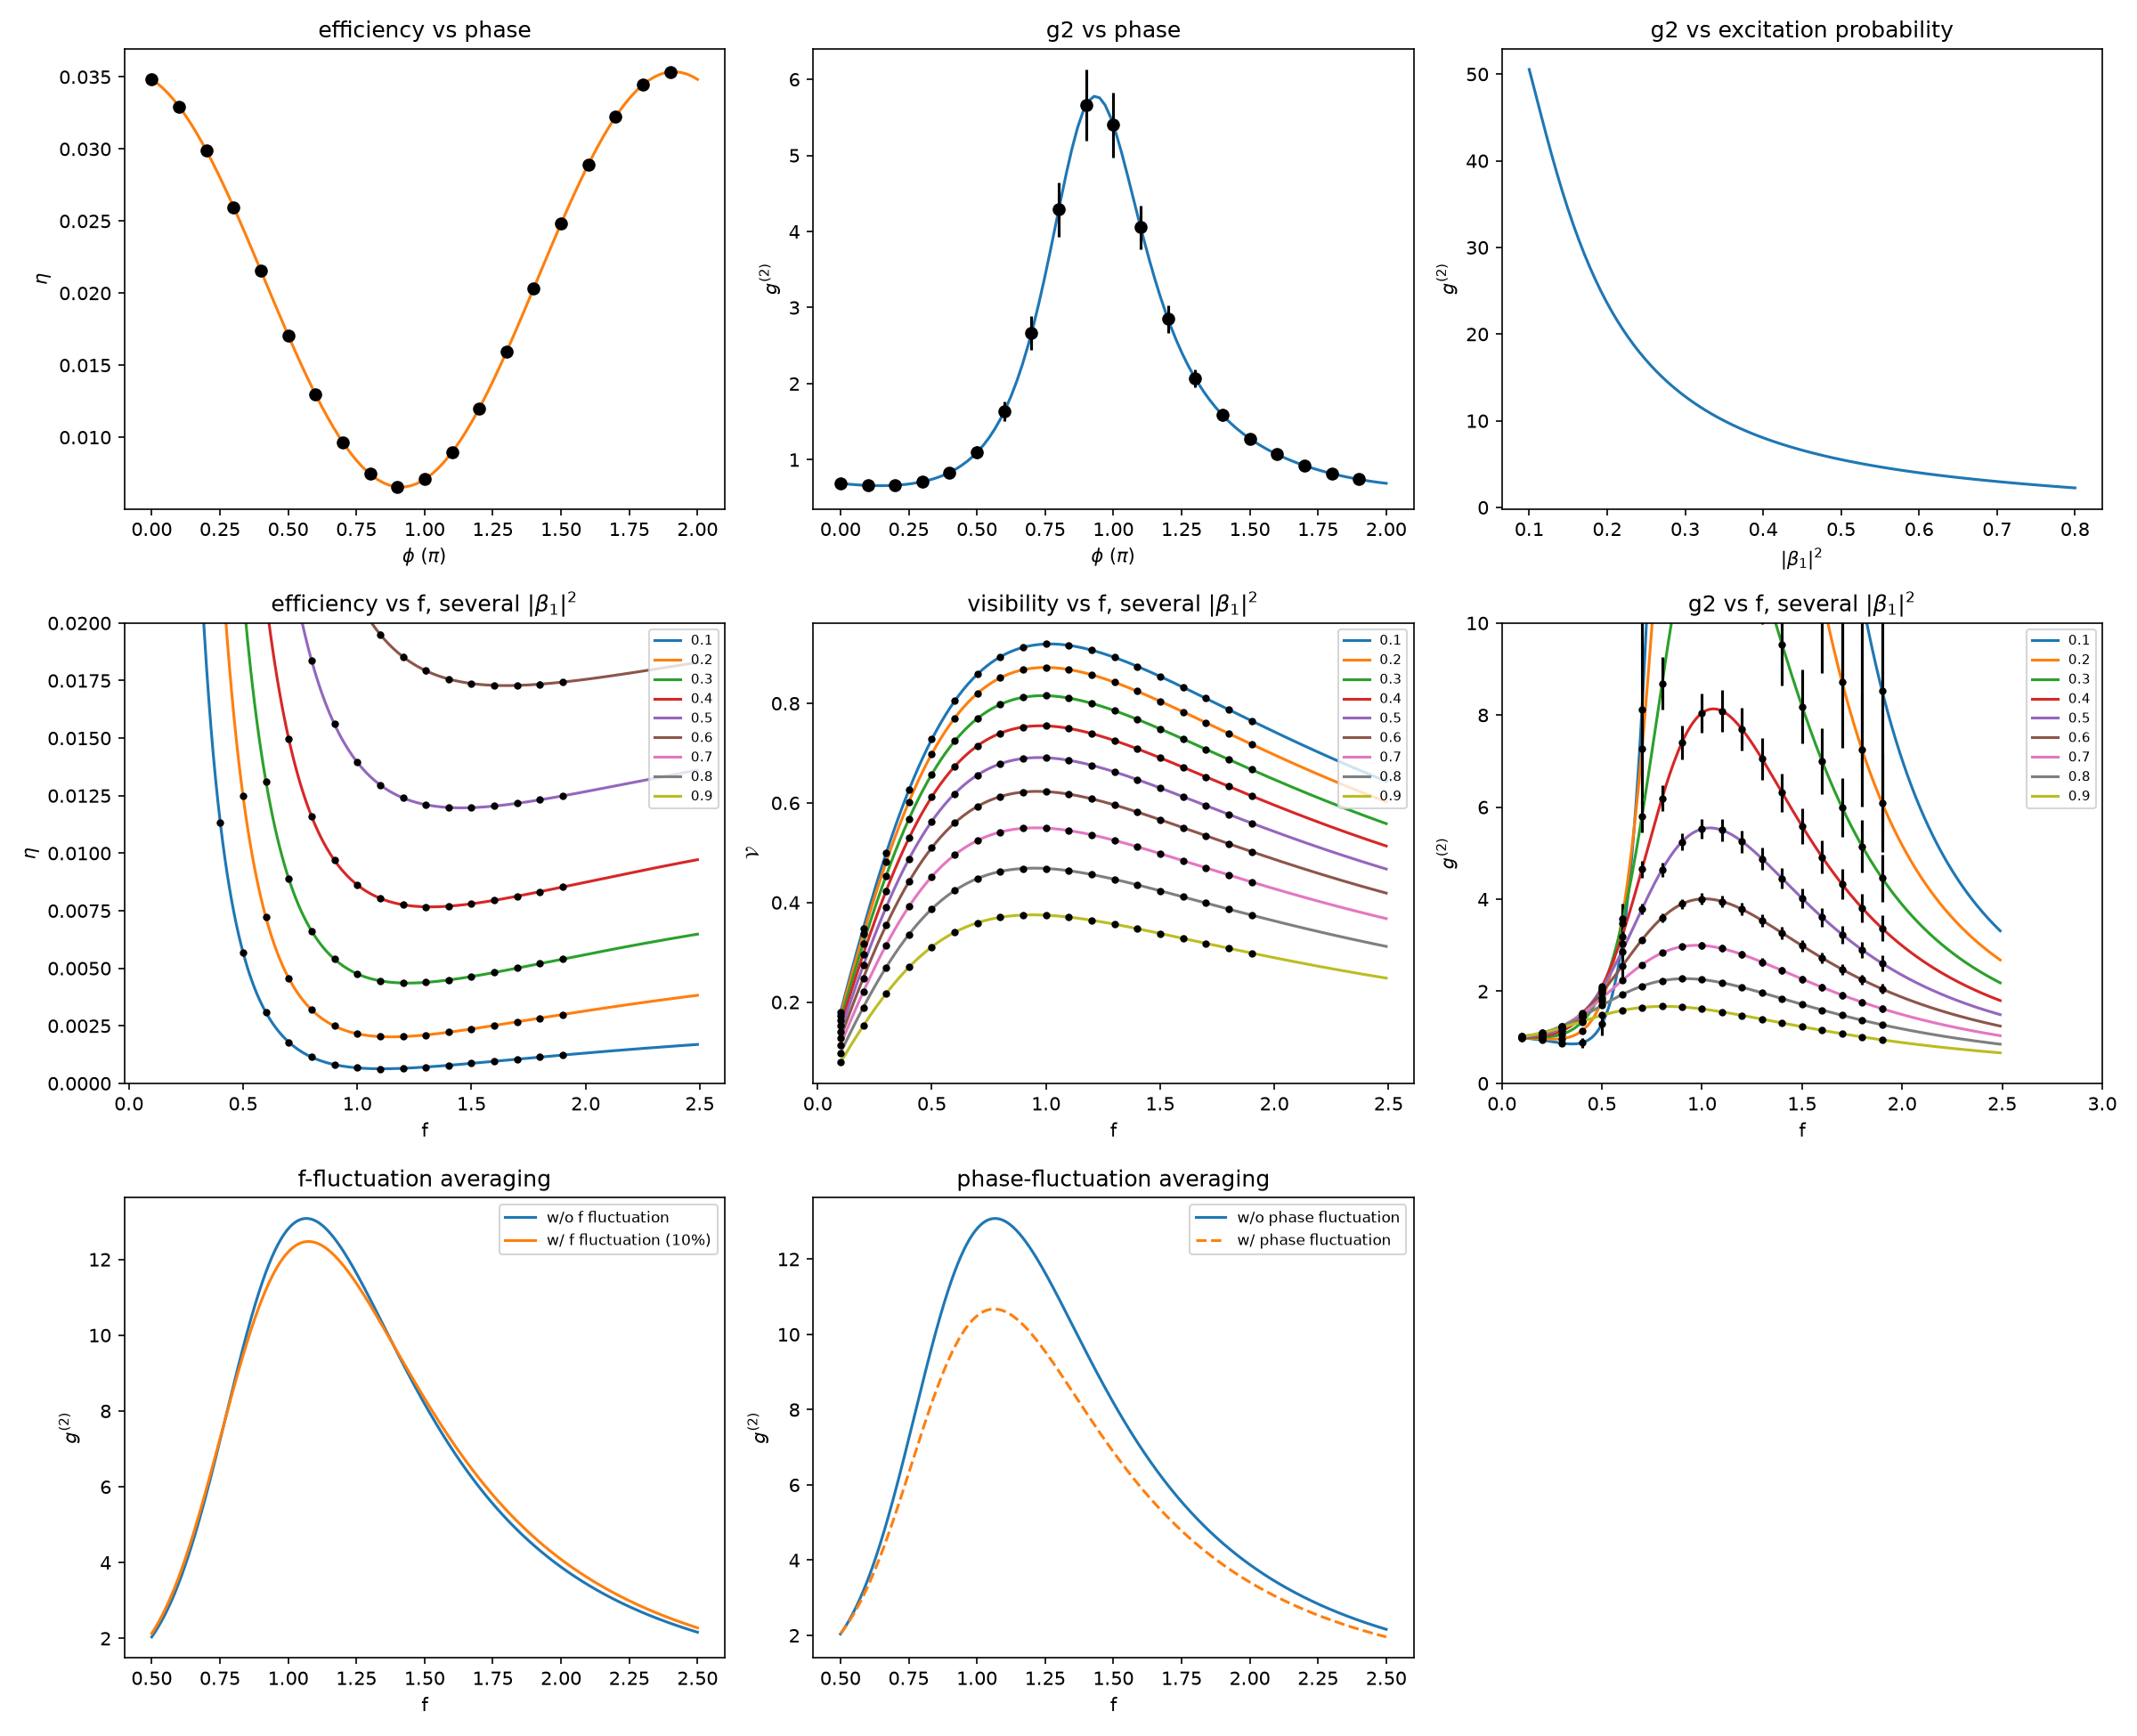

This figure's Python source:
"""Truncated-state g2 theory: xi/phi' parametrization and f, phi fluctuation averaging.

Reproduces the truncated-collective-state theory of P.R. Berman, H. Nguyen,
Y. Mei, Y. Li, A. Kuzmich, "Interference bunching and antibunching of coherent
atomic radiation fields," Phys. Rev. A 108, 043713 (2023), Sec. III.B-III.C,
neglecting atom-atom interactions. The two-excitation-truncated state is
parametrized by the 1-excitation amplitude beta_1, the pair-correlation
parameter s (which fixes beta_2 = sqrt(s) * beta_1^2 / sqrt(2)), and a phase
offset phi' between the one- and two-excitation contributions to the radiated
field. Besides the bare efficiency eta(phi) and g2(phi)/g2(f) predictions
(and how they depend on beta_1^2 and on f), this reproduces how shot-to-shot
fluctuations of the reference-field ratio f and of the interferometer phase
phi wash out the g2(f) super-bunching peak when averaged over a Gaussian
spread of f or phi.

Source: Dephasing_230519.ipynb (dozens of empty/dead cells and unused
ipywidgets/plotly/imageio/colormap imports from interactive exploration were
dropped).
"""

from pathlib import Path

import matplotlib

matplotlib.use("Agg")
import matplotlib.pyplot as plt
import numpy as np
import scipy.stats as stats


def intt2(f, s, b1, phi, phip, c, bg):
    """Intensity of the 2-excitation-truncated state, phase offset phip."""
    b0 = np.sqrt(1 - b1**2 - s * b1**4 / 2)
    intt0 = 1 + 2 * f * (np.abs(b0) * np.cos(phi) + np.sqrt(s) * b1**2 * np.cos(phi + phip)) + f**2 * (1 + s * b1**2)
    return intt0 * (c * b1**2 / f**2) + bg / f**2


def at2(f, s, b1, phi, phip, c, bg):
    """Coincidence rate of the 2-excitation-truncated state."""
    b0 = np.sqrt(1 - b1**2 - s * b1**4 / 2)
    at0 = (
        1
        + 4 * f * (np.abs(b0) * np.cos(phi) + np.sqrt(s) * b1**2 * np.cos(phi + phip))
        + 4 * f**2 * (1 + s * b1**2)
        + 2 * f**2 * np.abs(b0) * np.sqrt(s) * np.cos(2 * phi + phip)
        + 4 * f**3 * np.sqrt(s) * np.cos(phi + phip)
        + f**4 * s
    )
    return at0 * (c * b1**2 / f**2) ** 2 + 2 * bg / f**2 * intt2(f, s, b1, phi, phip, c, bg)


def g2t2(f, s, b1, phi, phip, c, bg):
    return at2(f, s, b1, phi, phip, c, bg) / intt2(f, s, b1, phi, phip, c, bg) ** 2


def eff_calc(f_data, f_theo, s, b1, phi, phip, c, bg, cycle_num):
    counts_data = np.array([intt2(fi, s, b1, phi, phip, c, bg) * cycle_num for fi in f_data])
    eff_data = 2 * counts_data / cycle_num
    eff_data_err = 2 * np.sqrt(counts_data) / cycle_num
    eff_theo = np.array([2 * intt2(fi, s, b1, phi, phip, c, bg) for fi in f_theo])
    return eff_theo, eff_data, eff_data_err


def vis_calc(f_data, f_theo, phi_theo, s, b1, phi, phip, c, bg):
    def _vis(fi):
        counts = intt2(fi, s, b1, phi_theo, phip, c, bg)
        return (counts.max() - counts.min()) / (counts.max() + counts.min())

    return [_vis(fi) for fi in f_theo], [_vis(fi) for fi in f_data]


def g2_calc(f_data, f_theo, s, b1, phi, phip, c, bg, cycle_num):
    double_data = np.array([at2(fi, s, b1, phi, phip, c, bg) * cycle_num for fi in f_data])
    counts_data = np.array([intt2(fi, s, b1, phi, phip, c, bg) * cycle_num for fi in f_data])
    g2_data = double_data / counts_data**2 * cycle_num
    g2_data_err = np.sqrt(double_data) / counts_data**2 * cycle_num
    g2_theo = np.array([g2t2(fi, s, b1, phi, phip, c, bg) for fi in f_theo])
    return g2_theo, g2_data, g2_data_err


def g2t2_avg_f(f, s, b1, phi, phip, c, bg, f_sigma, f_num):
    """g2(f) averaged over a Gaussian spread of the reference-field ratio f."""
    y = 0.0
    weight = np.zeros(f_num)
    for j in range(f_num):
        f_j = f + (j - f_num / 2) * f_sigma * f * 5 / (f_num / 2)
        weight[j] = stats.norm.pdf(f_j, f, f_sigma * f)
        y += weight[j] * at2(f_j, s, b1, phi, phip, c, bg) / intt2(f_j, s, b1, phi, phip, c, bg) ** 2
    return y / np.sum(weight)


def g2t2_avg_phi(f, s, b1, phi, phip, c, bg, phi_sigma, phi_num):
    """g2(f) averaged over a Gaussian spread of the interferometer phase phi."""
    y = np.zeros(np.shape(f))
    weight = np.zeros(phi_num)
    for j in range(phi_num):
        phi_j = phi + (j - phi_num / 2) * phi_sigma * 5 / (phi_num / 2)
        weight[j] = stats.norm.pdf(phi_j, phi, phi_sigma)
        y = y + weight[j] * at2(f, s, b1, phi_j, phip, c, bg) / intt2(f, s, b1, phi_j, phip, c, bg) ** 2
    return y / np.sum(weight)


def main():
    fig, axes = plt.subplots(3, 3, figsize=(16, 13))

    # (a)/(b): efficiency and g2 vs phase, single (f, beta_1, s) point
    f, s, b1 = 1, 0.15, np.sqrt(0.5)
    phip = np.pi / 2
    c, bg = 0.01, 0.0001
    cycle_num = 2000 * 60 / 3 * 60
    phi_theo = np.linspace(0, 2 * np.pi, 100)
    phi_data = np.arange(0, 2, 0.1) * np.pi

    # eff_calc/g2_calc (defined above) sweep f at fixed phi; here phi itself is
    # swept at fixed f, so the intensity/coincidence formulas are used directly.
    counts_data = intt2(f, s, b1, phi_data, phip, c, bg) * cycle_num
    eff_data = 2 * counts_data / cycle_num
    eff_data_err = 2 * np.sqrt(counts_data) / cycle_num
    eff_theo = 2 * intt2(f, s, b1, phi_theo, phip, c, bg)
    axes[0, 0].plot(phi_theo / np.pi, eff_theo, color="tab:orange")
    axes[0, 0].errorbar(phi_data / np.pi, eff_data, yerr=eff_data_err, fmt="o", color="black")
    axes[0, 0].set_xlabel(r"$\phi~(\pi)$")
    axes[0, 0].set_ylabel(r"$\eta$")
    axes[0, 0].set_title("efficiency vs phase")

    counts_data = intt2(f, s, b1, phi_data, phip, c, bg) * cycle_num
    double_data = at2(f, s, b1, phi_data, phip, c, bg) * cycle_num
    g2_data = double_data / counts_data**2 * cycle_num
    g2_data_err = np.sqrt(double_data) / counts_data**2 * cycle_num
    g2_theo = g2t2(f, s, b1, phi_theo, phip, c, bg)
    axes[0, 1].plot(phi_theo / np.pi, g2_theo, color="tab:blue")
    axes[0, 1].errorbar(phi_data / np.pi, g2_data, yerr=g2_data_err, fmt="o", color="black")
    axes[0, 1].set_xlabel(r"$\phi~(\pi)$")
    axes[0, 1].set_ylabel(r"$g^{(2)}$")
    axes[0, 1].set_title("g2 vs phase")

    # (c): g2 vs |beta_1|^2 at phi=pi
    b1_list = np.sqrt(np.linspace(0.1, 0.8, 100))
    g2f_list = g2t2(f, s, b1_list, np.pi, phip, c, bg / 2)
    axes[0, 2].plot(b1_list**2, g2f_list)
    axes[0, 2].set_xlabel(r"$|\beta_1|^2$")
    axes[0, 2].set_ylabel(r"$g^{(2)}$")
    axes[0, 2].set_title("g2 vs excitation probability")

    # (d)/(e)/(f): efficiency, visibility and g2 vs f, several beta_1^2
    f_v, s_v, phip_v, c_v, bg_v = 1, 0.15, np.pi / 2, 0.02, 0.0001
    phi_v = np.pi
    f_data = np.arange(0.1, 2, 0.1)
    f_theo = np.arange(0.1, 2.5, 0.01)
    phi_theo_v = np.linspace(0, 2 * np.pi, 100)
    beta_list = np.array([0.1, 0.2, 0.3, 0.4, 0.5, 0.6, 0.7, 0.8, 0.9])

    for beta_sq in beta_list:
        eff_theo, eff_data, eff_data_err = eff_calc(f_data, f_theo, s_v, np.sqrt(beta_sq), phi_v, phip_v, c_v, bg_v, cycle_num)
        axes[1, 0].plot(f_theo, eff_theo, label=f"{beta_sq:.1f}")
        axes[1, 0].errorbar(f_data, eff_data, yerr=eff_data_err, fmt="o", color="black", markersize=3)
    axes[1, 0].set_ylim(0, 0.02)
    axes[1, 0].set_xlabel("f")
    axes[1, 0].set_ylabel(r"$\eta$")
    axes[1, 0].set_title(r"efficiency vs f, several $|\beta_1|^2$")
    axes[1, 0].legend(fontsize=7, loc="upper right")

    for beta_sq in beta_list:
        v_theo, v_data = vis_calc(f_data, f_theo, phi_theo_v, s_v, np.sqrt(beta_sq), phi_v, phip_v, c_v, bg_v)
        axes[1, 1].plot(f_theo, v_theo, label=f"{beta_sq:.1f}")
        axes[1, 1].errorbar(f_data, v_data, fmt="o", color="black", markersize=3)
    axes[1, 1].set_xlabel("f")
    axes[1, 1].set_ylabel(r"$\mathcal{V}$")
    axes[1, 1].set_title(r"visibility vs f, several $|\beta_1|^2$")
    axes[1, 1].legend(fontsize=7, loc="upper right")

    for beta_sq in beta_list:
        g2_theo, g2_data, g2_data_err = g2_calc(f_data, f_theo, s_v, np.sqrt(beta_sq), phi_v, phip_v, c_v, bg_v, cycle_num)
        axes[1, 2].plot(f_theo, g2_theo, label=f"{beta_sq:.1f}")
        axes[1, 2].errorbar(f_data, g2_data, yerr=g2_data_err, fmt="o", color="black", markersize=3)
    axes[1, 2].set_ylim(0, 10)
    axes[1, 2].set_xlim(0, 3)
    axes[1, 2].set_xlabel("f")
    axes[1, 2].set_ylabel(r"$g^{(2)}$")
    axes[1, 2].set_title(r"g2 vs f, several $|\beta_1|^2$")
    axes[1, 2].legend(fontsize=7, loc="upper right")

    # (g)/(h): fluctuation averaging washes out the g2(f) super-bunching peak
    f, s, b1, phip = 1, 0.15, np.sqrt(0.3), np.pi / 2
    phi = np.pi
    c, bg = 0.02, 0.0001
    f_list = np.linspace(0.5, 2.5, 500)

    g2f_list_f = g2t2(f_list, s, b1, phi, phip, c, bg)
    g2f_list_favg = [g2t2_avg_f(fi, s, b1, phi, phip, c, bg, f_sigma=0.1, f_num=100) for fi in f_list]
    axes[2, 0].plot(f_list, g2f_list_f, label="w/o f fluctuation")
    axes[2, 0].plot(f_list, g2f_list_favg, label="w/ f fluctuation (10%)")
    axes[2, 0].set_xlabel("f")
    axes[2, 0].set_ylabel(r"$g^{(2)}$")
    axes[2, 0].set_title("f-fluctuation averaging")
    axes[2, 0].legend(fontsize=8)

    g2f_avg_phi_list = g2t2_avg_phi(f_list, s, b1, phi, phip, c, bg, phi_sigma=np.pi * 0.1, phi_num=100)
    axes[2, 1].plot(f_list, g2f_list_f, label="w/o phase fluctuation")
    axes[2, 1].plot(f_list, g2f_avg_phi_list, "--", label="w/ phase fluctuation")
    axes[2, 1].set_xlabel("f")
    axes[2, 1].set_ylabel(r"$g^{(2)}$")
    axes[2, 1].set_title("phase-fluctuation averaging")
    axes[2, 1].legend(fontsize=8)

    axes[2, 2].axis("off")

    fig.tight_layout()
    fig.savefig(Path(__file__).with_suffix(".png"), dpi=150)


if __name__ == "__main__":
    main()
